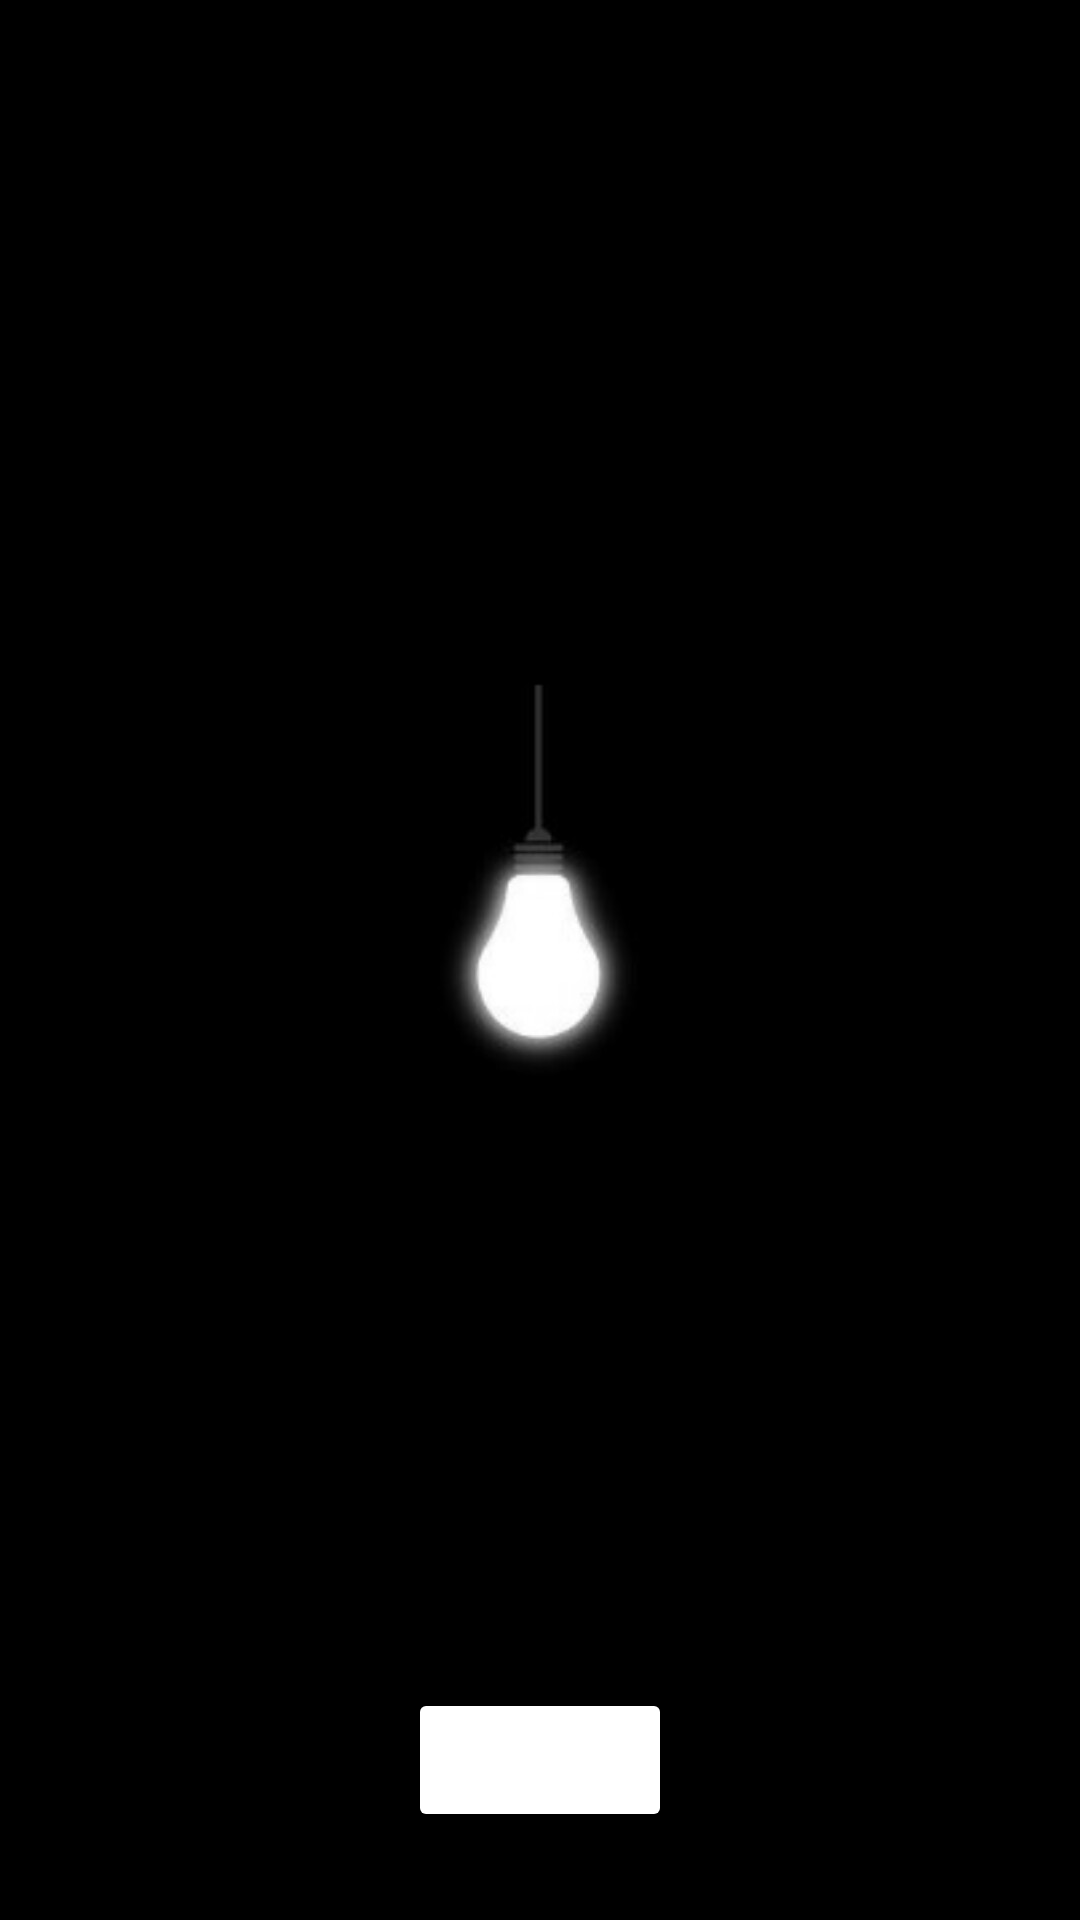

Android layout source for this screen:
<!-- AndroidManifest.xml: application theme Theme.QuizIn -->
<!-- res/layout/activity_end_quiz.xml -->
<?xml version="1.0" encoding="utf-8"?>
<androidx.appcompat.widget.LinearLayoutCompat xmlns:android="http://schemas.android.com/apk/res/android"
    xmlns:app="http://schemas.android.com/apk/res-auto"
    xmlns:tools="http://schemas.android.com/tools"
    android:layout_width="match_parent"
    android:layout_height="match_parent"
    android:background="@drawable/black_light_idea"
    android:orientation="vertical"
    tools:context=".EndQuiz">

    <TextView
        android:id="@+id/congratsText"
        android:layout_width="wrap_content"
        android:layout_height="wrap_content"
        android:layout_gravity="center"
        android:layout_marginTop="50sp"
        android:foregroundGravity="center"
        android:gravity="center"
        android:textColor="#FDFDFD"
        android:textSize="30sp" />

    <TextView
        android:id="@+id/score"
        android:layout_width="wrap_content"
        android:layout_height="wrap_content"
        android:layout_gravity="center"
        android:layout_marginTop="90sp"
        android:foregroundGravity="center"
        android:gravity="center"
        android:textColor="#FFFFFF"
        android:textSize="24sp" />

    <Button
        android:id="@+id/newQuiz"
        android:layout_width="wrap_content"
        android:layout_height="wrap_content"
        android:layout_gravity="center"
        android:layout_marginTop="350sp"
        android:foregroundGravity="center"
        android:gravity="center"
        android:textColor="#000000"
        app:backgroundTint="#FFFFFF" />

    <Button
        android:id="@+id/exit"
        android:layout_width="wrap_content"
        android:layout_height="wrap_content"
        android:layout_gravity="center"
        android:layout_marginTop="50sp"
        android:foregroundGravity="center"
        android:gravity="center"
        android:textColor="#000000"
        app:backgroundTint="#FFFFFF" />

</androidx.appcompat.widget.LinearLayoutCompat>
<!-- resources referenced by this layout -->
<resources>
  <!-- drawable black_light_idea: jpg bitmap (drawable, 37255 bytes) -->
  <style name="Theme.QuizIn" parent="Theme.MaterialComponents.DayNight.DarkActionBar">
          
          <item name="colorPrimary">@color/purple_500</item>
          <item name="colorPrimaryVariant">@color/purple_700</item>
          <item name="colorOnPrimary">@color/white</item>
          
          <item name="colorSecondary">@color/teal_200</item>
          <item name="colorSecondaryVariant">@color/teal_700</item>
          <item name="colorOnSecondary">@color/black</item>
          
          <item name="android:statusBarColor" tools:targetApi="l">?attr/colorPrimaryVariant</item>
          
      </style>
  <!-- not gathered from this repository: default colours our renderer supplied (Android Studio template values) -->
  <color name="purple_500">#FF6200EE</color>
  <color name="purple_700">#FF3700B3</color>
  <color name="teal_200">#FF03DAC5</color>
  <color name="teal_700">#FF018786</color>
  <color name="black">#FF000000</color>
  <color name="white">#FFFFFFFF</color>
</resources>
